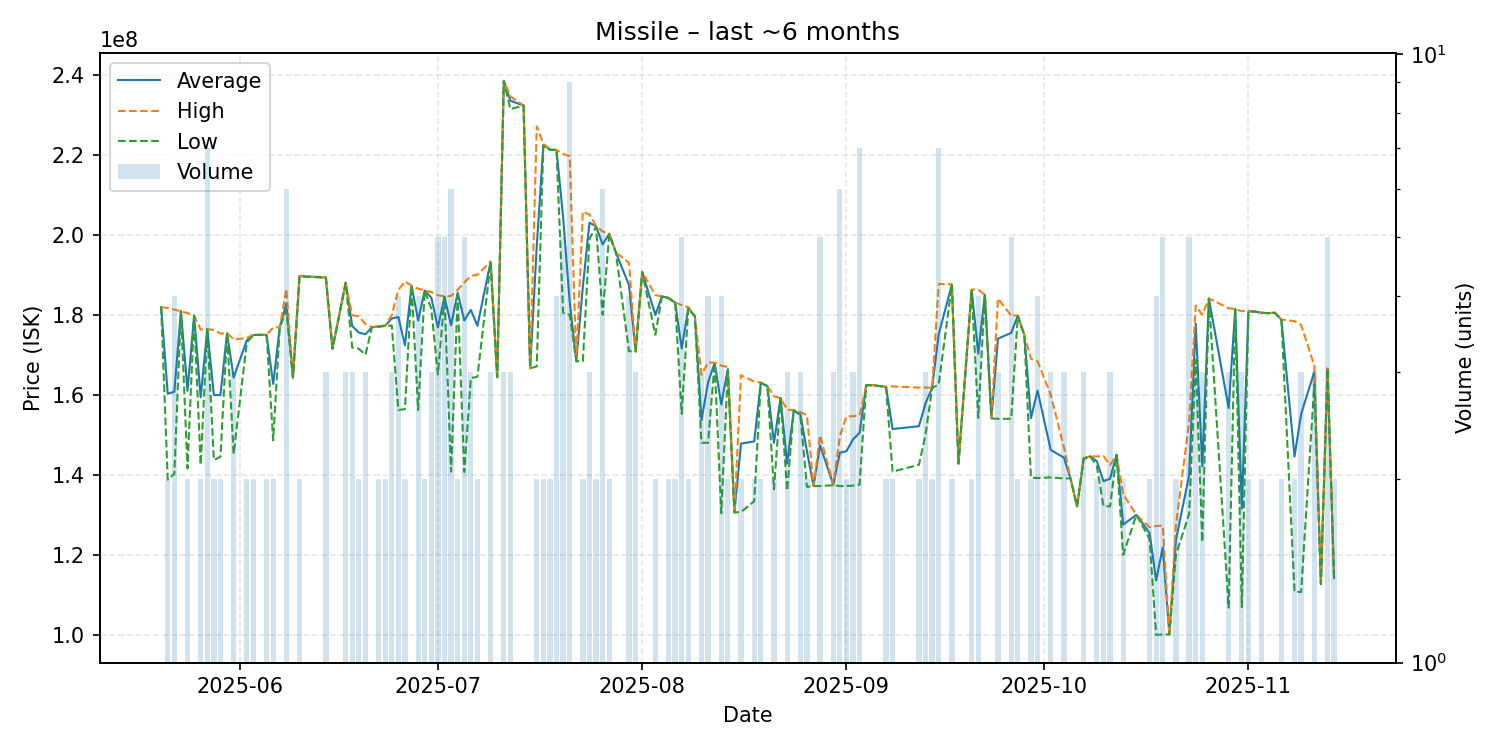

Data behind this chart, as committed beside it:
date, average, highest, lowest, order_count, volume
2025-05-20, 181900000, 181900000, 181900000, 1, 1
2025-05-21, 160250000, 181700000, 138800000, 2, 2
2025-05-22, 160775000, 181300000, 140250000, 4, 4
2025-05-23, 180900000, 180900000, 180900000, 1, 1
2025-05-24, 161000000, 180400000, 141600000, 2, 2
2025-05-25, 179800000, 179800000, 179800000, 1, 1
2025-05-26, 159400000, 176300000, 142500000, 2, 2
2025-05-27, 176328571, 176400000, 176300000, 6, 7
2025-05-28, 159950000, 176200000, 143700000, 2, 2
2025-05-29, 159900000, 175300000, 144500000, 2, 2
2025-05-30, 175400000, 175400000, 175400000, 1, 1
2025-05-31, 164300000, 173850000, 145200000, 3, 3
2025-06-02, 173650000, 174200000, 173100000, 2, 2
2025-06-03, 174950000, 175000000, 174900000, 2, 2
2025-06-04, 175000000, 175000000, 175000000, 1, 1
2025-06-05, 174950000, 175000000, 174900000, 2, 2
2025-06-06, 162700000, 176800000, 148600000, 2, 2
2025-06-07, 176900000, 176900000, 176900000, 1, 1
2025-06-08, 182816667, 186450000, 181000000, 6, 6
2025-06-09, 164300000, 164300000, 164300000, 1, 1
2025-06-10, 189650000, 189700000, 189600000, 2, 2
2025-06-14, 189300000, 189300000, 189300000, 3, 3
2025-06-15, 171500000, 171500000, 171500000, 1, 1
2025-06-17, 188000000, 188000000, 188000000, 3, 3
2025-06-18, 177200000, 179900000, 171800000, 3, 3
2025-06-19, 175550000, 179600000, 171500000, 2, 2
2025-06-20, 175133333, 177700000, 170000000, 3, 3
2025-06-21, 176900000, 176900000, 176900000, 1, 1
2025-06-22, 177100000, 177200000, 177000000, 2, 2
2025-06-23, 177250000, 177300000, 177200000, 2, 2
2025-06-24, 179066667, 179950000, 177300000, 3, 3
2025-06-25, 179450000, 186200000, 156200000, 4, 4
2025-06-26, 172350000, 188300000, 156400000, 2, 2
2025-06-27, 187300000, 187300000, 187300000, 1, 1
2025-06-28, 178575000, 186500000, 156200000, 4, 4
2025-06-29, 186050000, 186100000, 186000000, 2, 2
2025-06-30, 184266667, 185650000, 181500000, 3, 3
2025-07-01, 176840000, 184900000, 165100000, 5, 5
2025-07-02, 184520000, 184600000, 184350000, 5, 5
2025-07-03, 177383333, 184700000, 140800000, 6, 6
2025-07-04, 185500000, 186200000, 184800000, 2, 2
2025-07-05, 178560000, 188050000, 140700000, 5, 5
2025-07-06, 181233333, 189750000, 164200000, 3, 3
2025-07-07, 177250000, 190000000, 164500000, 2, 2
2025-07-09, 193266667, 193300000, 193200000, 3, 3
2025-07-10, 164400000, 164400000, 164400000, 1, 1
2025-07-11, 238466667, 238500000, 238400000, 3, 3
2025-07-12, 233500000, 234550000, 231400000, 3, 3
2025-07-14, 232300000, 232300000, 232300000, 1, 1
2025-07-15, 166600000, 166600000, 166600000, 1, 1
2025-07-16, 197100000, 227100000, 167100000, 2, 2
2025-07-17, 222450000, 222700000, 222200000, 2, 2
2025-07-18, 221300000, 221400000, 221200000, 2, 2
2025-07-19, 221200000, 221200000, 221200000, 4, 4
2025-07-20, 204340000, 220200000, 180500000, 5, 5
2025-07-21, 183277778, 219600000, 180000000, 7, 9
2025-07-22, 168400000, 168400000, 168400000, 1, 1
2025-07-23, 187100000, 205800000, 168400000, 2, 2
2025-07-24, 203033333, 205050000, 199000000, 3, 3
2025-07-25, 202100000, 202200000, 202000000, 2, 2
... 92 more rows
